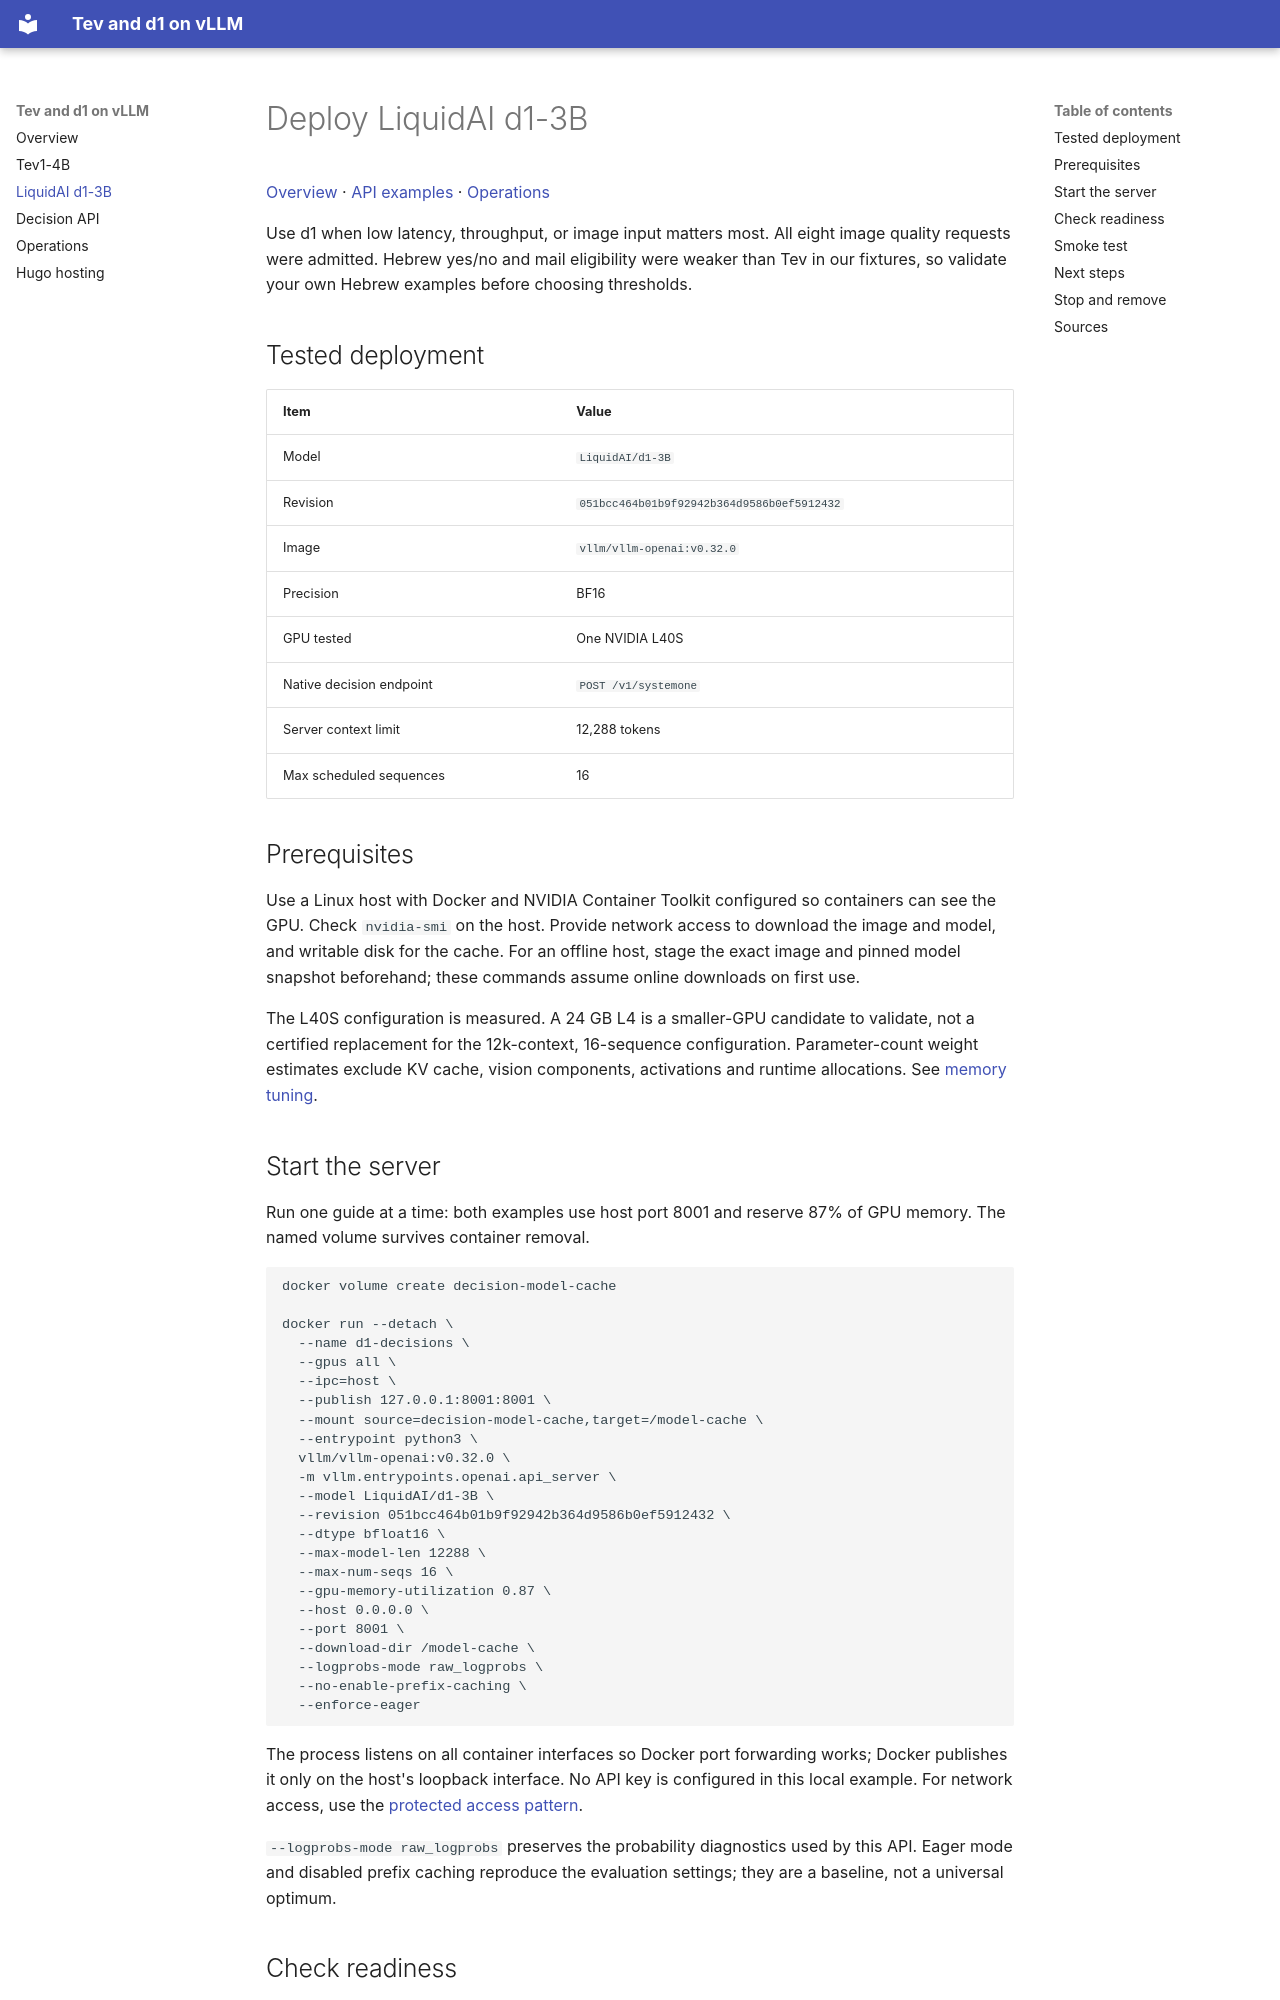

repository: barakplasma/tev-d1-vllm-docs · page: d1/index.html · generator: mkdocs

# Deploy LiquidAI d1-3B

[Overview](index.md) · [API examples](decision-api.md) · [Operations](operations.md)

Use d1 when low latency, throughput, or image input matters most. All eight image quality requests were admitted. Hebrew yes/no and mail eligibility were weaker than Tev in our fixtures, so validate your own Hebrew examples before choosing thresholds.

## Tested deployment

| Item | Value |
|---|---|
| Model | `LiquidAI/d1-3B` |
| Revision | `051bcc464b01b9f92942b364d9586b0ef5912432` |
| Image | `vllm/vllm-openai:v0.32.0` |
| Precision | BF16 |
| GPU tested | One NVIDIA L40S |
| Native decision endpoint | `POST /v1/systemone` |
| Server context limit | 12,288 tokens |
| Max scheduled sequences | 16 |

## Prerequisites

Use a Linux host with Docker and NVIDIA Container Toolkit configured so containers can see the GPU. Check `nvidia-smi` on the host. Provide network access to download the image and model, and writable disk for the cache. For an offline host, stage the exact image and pinned model snapshot beforehand; these commands assume online downloads on first use.

The L40S configuration is measured. A 24 GB L4 is a smaller-GPU candidate to validate, not a certified replacement for the 12k-context, 16-sequence configuration. Parameter-count weight estimates exclude KV cache, vision components, activations and runtime allocations. See [memory tuning](operations.md#memory-and-throughput).

## Start the server

Run one guide at a time: both examples use host port 8001 and reserve 87% of GPU memory. The named volume survives container removal.

```bash
docker volume create decision-model-cache

docker run --detach \
  --name d1-decisions \
  --gpus all \
  --ipc=host \
  --publish 127.0.0.1:8001:8001 \
  --mount source=decision-model-cache,target=/model-cache \
  --entrypoint python3 \
  vllm/vllm-openai:v0.32.0 \
  -m vllm.entrypoints.openai.api_server \
  --model LiquidAI/d1-3B \
  --revision 051bcc464b01b9f92942b364d9586b0ef5912432 \
  --dtype bfloat16 \
  --max-model-len 12288 \
  --max-num-seqs 16 \
  --gpu-memory-utilization 0.87 \
  --host 0.0.0.0 \
  --port 8001 \
  --download-dir /model-cache \
  --logprobs-mode raw_logprobs \
  --no-enable-prefix-caching \
  --enforce-eager
```

The process listens on all container interfaces so Docker port forwarding works; Docker publishes it only on the host's loopback interface. No API key is configured in this local example. For network access, use the [protected access pattern](operations.md#access-and-secrets).

`--logprobs-mode raw_logprobs` preserves the probability diagnostics used by this API. Eager mode and disabled prefix caching reproduce the evaluation settings; they are a baseline, not a universal optimum.
